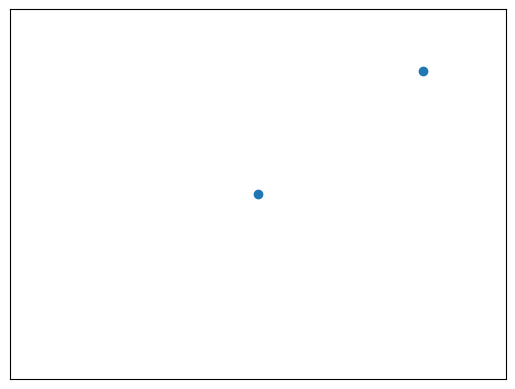

Source code (Python):
import matplotlib.pyplot as plt
import numpy as np

n = 1024
X = np.random.normal(0, 1, n)#正态分布
Y = np.random.normal(0, 1, n)
T = np.arctan2(Y,X)#颜色
# plt.scatter(X,Y,s=75,c=T,alpha=0.5)
plt.scatter(np.arange(5),np.arange(5))
plt.xlim((-1.5,1.5))
plt.ylim((-1.5,1.5))
plt.xticks(())#隐藏ticks
plt.yticks(())#隐藏ticks
plt.show()